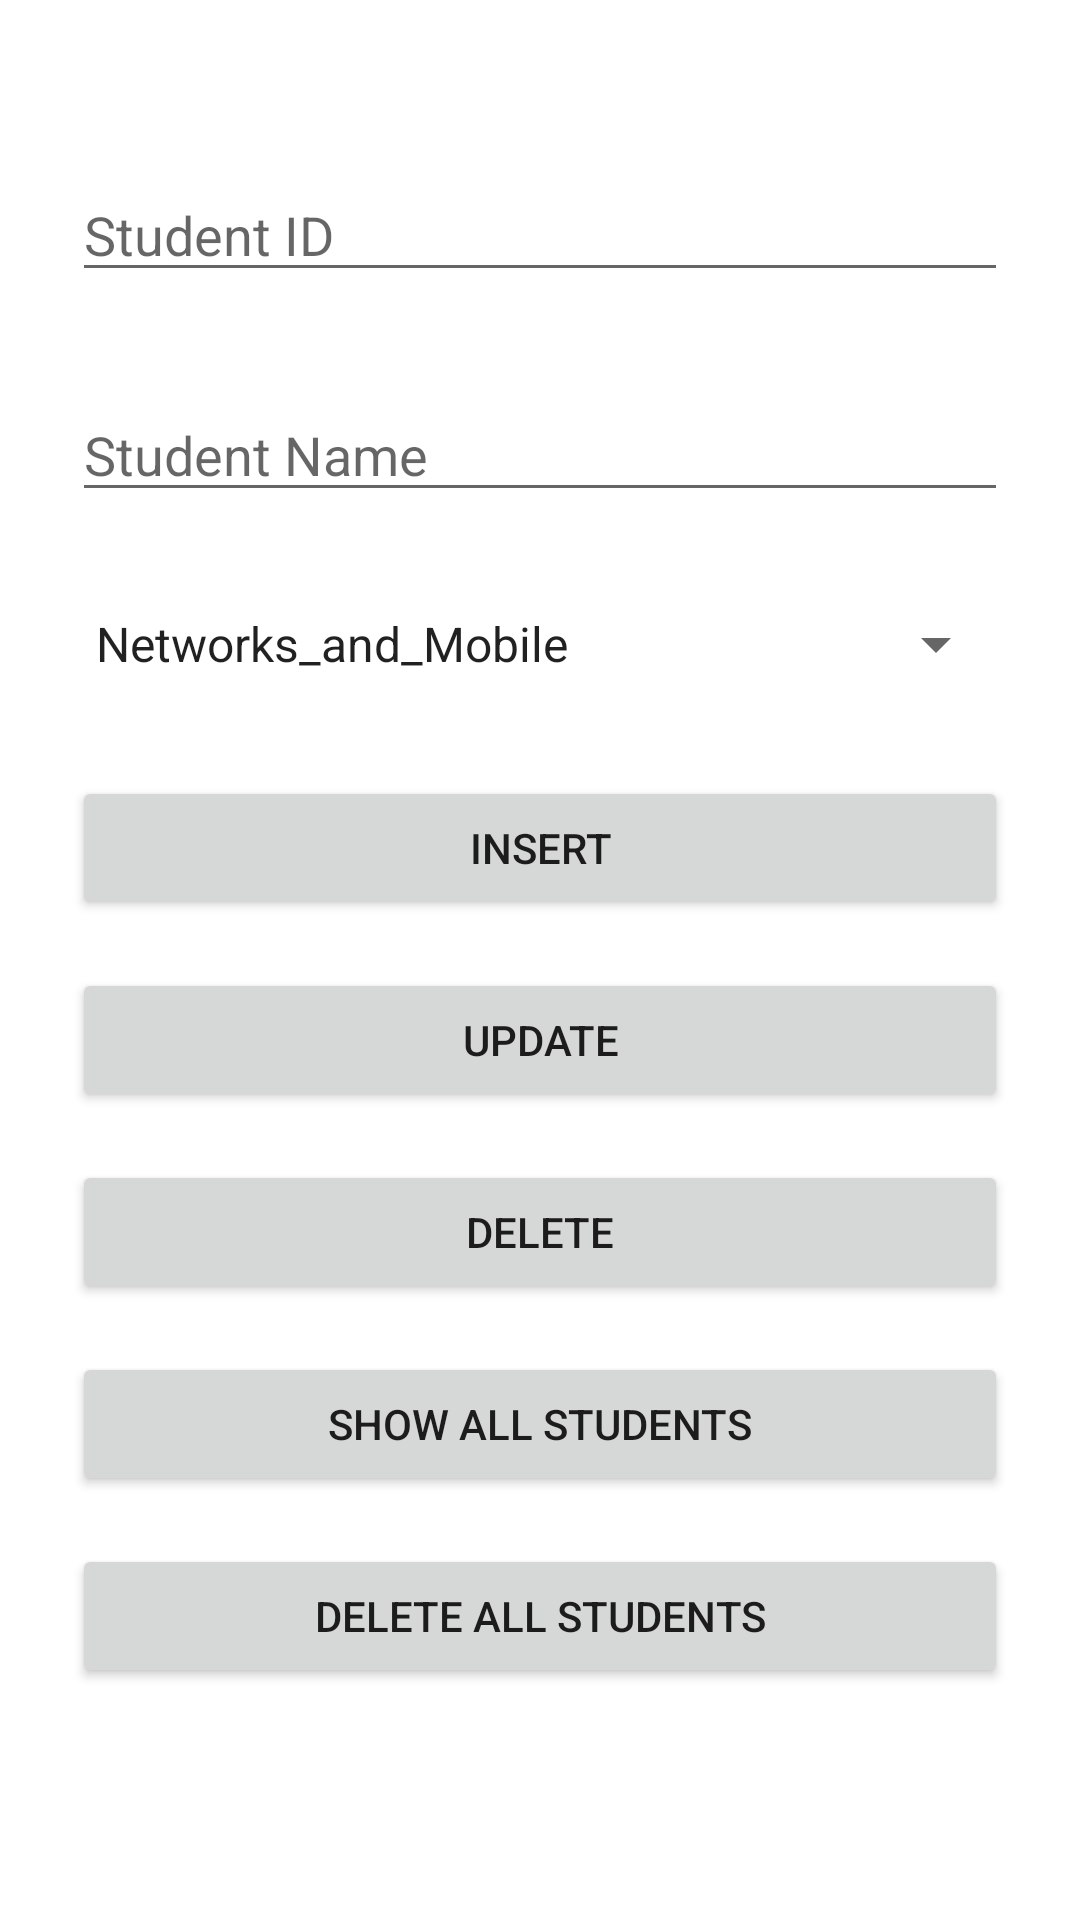

Here is an Android app screen rendered from its layout file. Give the layout XML and the strings, colors and styles it references.
<!-- AndroidManifest.xml: application theme Theme.SQLITEExample -->
<!-- res/layout/activity_main.xml -->
<?xml version="1.0" encoding="utf-8"?>
<LinearLayout xmlns:android="http://schemas.android.com/apk/res/android"
    xmlns:app="http://schemas.android.com/apk/res-auto"
    xmlns:tools="http://schemas.android.com/tools"
    android:layout_width="match_parent"
    android:orientation="vertical"
    android:layout_height="match_parent"
    android:padding="24dp"
    tools:context=".MainActivity">

 <EditText
     android:id="@+id/txt_ID"

     android:layout_width="match_parent"
     android:layout_height="wrap_content"
     android:layout_marginTop="32dp"

     android:hint="Student ID"
     />
    <EditText
        android:id="@+id/txt_Name"
        android:layout_width="match_parent"
        android:layout_height="wrap_content"
        android:layout_marginTop="32dp"

        android:hint="Student Name"

        />
    <Spinner
        android:id="@+id/sp_Dept"
        android:layout_width="match_parent"
        android:layout_height="wrap_content"
        android:layout_marginTop="32dp"

        android:entries="@array/Dept"
        />
    <Button
        android:id="@+id/btn_ADD"
        android:text="Insert"
        android:layout_width="match_parent"
        android:layout_height="wrap_content"
        android:layout_marginTop="32dp"

        />

    <Button
        android:id="@+id/btn_Update"
        android:text="Update"
        android:layout_width="match_parent"
        android:layout_height="wrap_content"
        android:layout_marginTop="16dp"

        />
    <Button
        android:id="@+id/btn_Delete"
        android:text="Delete"
        android:layout_width="match_parent"
        android:layout_height="wrap_content"
        android:layout_marginTop="16dp"

        />
    <Button
        android:id="@+id/btn_List"
        android:text="Show All Students"
        android:layout_width="match_parent"
        android:layout_height="wrap_content"
        android:layout_marginTop="16dp"

        />
   <Button
       android:id="@+id/btn_deleteALL"
       android:text="Delete All Students"
       android:layout_width="match_parent"
       android:layout_height="wrap_content"
       android:layout_marginTop="16dp"

       />


</LinearLayout>
<!-- resources referenced by this layout -->
<resources>
  <string-array name="Dept">
          <item>Networks_and_Mobile</item>
          <item>Computer_Science</item>
          <item>Information_Technology</item>
  
  
      </string-array>
  <style name="Theme.SQLITEExample" parent="Theme.MaterialComponents.DayNight.DarkActionBar">
          
          <item name="colorPrimary">@color/purple_500</item>
          <item name="colorPrimaryVariant">@color/purple_700</item>
          <item name="colorOnPrimary">@color/white</item>
          
          <item name="colorSecondary">@color/teal_200</item>
          <item name="colorSecondaryVariant">@color/teal_700</item>
          <item name="colorOnSecondary">@color/black</item>
          
          <item name="android:statusBarColor" tools:targetApi="l">?attr/colorPrimaryVariant</item>
          
      </style>
  <!-- not gathered from this repository: default colours our renderer supplied (Android Studio template values) -->
  <color name="purple_500">#FF6200EE</color>
  <color name="purple_700">#FF3700B3</color>
  <color name="teal_200">#FF03DAC5</color>
  <color name="teal_700">#FF018786</color>
  <color name="black">#FF000000</color>
  <color name="white">#FFFFFFFF</color>
</resources>
